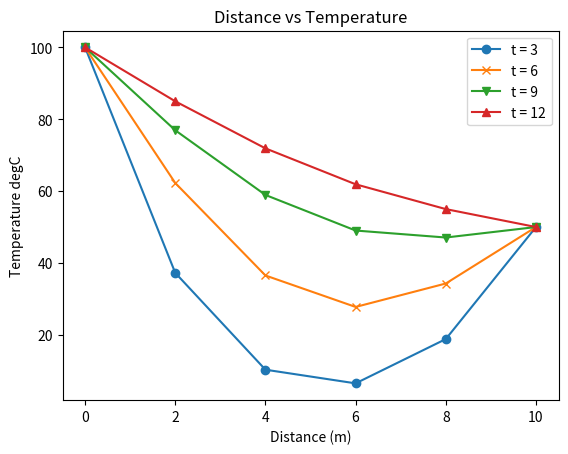

The script that saved this image:
# HW 05 : Problem 01 Implicit code to solve the heat equation
import numpy as np
import matplotlib.pyplot as plt
# Parameters
D = 0.835
dt = 0.1
dx = 2
lamb = ((D * dt) / dx**2)
a = - lamb
print(a)
b = (1 + (2 * lamb))
print(b)
c = - lamb
print(c)
L = 10
l = np.arange(0, (L+dx), dx) # Length
# Boundary Condition
T = [100, 0, 0, 0, 0, 50] # Temperature
# Matrix
matrix = []
m = np.zeros(36).reshape(6, 6)
for i in range(6):
    for j in range(6):
        if (i+1) == j:
            m[i][j] = c
        elif (i-1) == j:
            m[i][j] = a
        elif i == j:
            m[i][j] = b
m[0][0] = 1
m[0][1] = 0
m[5][5] = 1
m[5][4] = 0
# After 3 seconds
for x in range(30):
    t = (np.linalg.solve(m, T))
    T = t
    T[0] = 100
    T[5] = 50
T3 = t
print(T3)
plt.plot(l, T3, marker='o')
# After 6 seconds
for x in range(60):
    t = (np.linalg.solve(m, T))
    T = t
    T[0] = 100
    T[5] = 50
T6 = t
print(T6)
plt.plot(l, T6, marker='x')
# After 9 seconds
for x in range(90):
    t = (np.linalg.solve(m, T))
    T = t
    T[0] = 100
    T[5] = 50
T9 = t
print(T9)
plt.plot(l, T9, marker='v')
# After 120 seconds
for x in range(120):
    t = (np.linalg.solve(m, T))
    T = t
    T[0] = 100
    T[5] = 50
T12 = t
print(T12)
plt.plot(l, T12, marker='^')
# Plotting
plt.xlabel('Distance (m)') # Labeling of X-Axis
plt.ylabel('Temperature degC') # Labeling of Y-axis
plt.title('Distance vs Temperature')
plt.legend(['t = 3', 't = 6', 't = 9', 't = 12'])
plt.show()